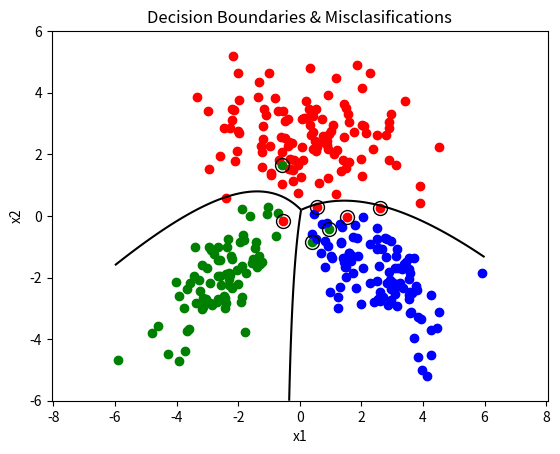

Write Python code to recreate this figure.
#!/usr/bin/env python
# coding: utf-8

# ### DASC521: Intro to ML
# ### Homework 1: Multivariate Parametric Classification
# [redacted]
# ---
# ### CONTENT
# - **Step 01.** Import Libraries    
# - **Step 02.** Generate Random Data    
# - **Step 03.** Parameter Estimation  
#     - Calculate means    
#     - Calculate covariances  
#     - Calculate priors  
# - **Step 04.** Calculate Confusion Matrix  
# - **Step 05.** Plot Decision Boundaries    
#     - Calculate Score Functions & Posteriors    
#     - Plot Decision Boundaries & Errors    

# ### Step 01. Import Libraries

# In[1]:


import math
import numpy as np
import pandas as pd
import matplotlib.pyplot as plt
import scipy.stats as stats

np.random.seed(1)


# ### Step 02. Generate Random Data

# In[2]:


N= np.array([120, 80, 100])        # number of samples for three cases
mu1= [0.0, 2.5]                    # mean array of distributions
mu2= [-2.5, -2.0]
mu3= [2.5, -2.0]

sigma1= [[3.2, 0.0],[0.0, 1.2]]    # covariance matrix of distributions
sigma2= [[1.2, 0.8],[0.8, 1.2]]
sigma3= [[1.2, -0.8],[-0.8, 1.2]]

p1 = np.random.multivariate_normal(mu1, sigma1, N[0])    # randomly generated data points
p2 = np.random.multivariate_normal(mu2, sigma2, N[1])
p3 = np.random.multivariate_normal(mu3, sigma3, N[2])
X = np.vstack((p1,p2,p3))

Y= np.concatenate((np.repeat(1, N[0]), np.repeat(2, N[1]), np.repeat(3, N[2])))   # labels of data points

plt.Figure()
plt.plot(p1.T[0], p1.T[1],'ro')
plt.plot(p2.T[0], p2.T[1],'go')
plt.plot(p3.T[0], p3.T[1],'bo')
plt.axis('equal')
plt.xlim([-6, 6]), plt.ylim([-6, 6])
plt.xlabel('x1'), plt.ylabel('x2'), plt.title('Randomly Generated Set')
plt.show()


# ### Step 03. Parameter Estimation
# #### Calculate means

# In[3]:


K= np.max(Y)
n= X.shape[0]

sample_means= [np.mean(X[Y == (c+1)], axis=0) for c in range(K)]
for i in range(len(sample_means)):
    print(f'Class [{i+1}]:')
    print(sample_means[i])


# #### Calculate Covariances

# In[4]:


sample_covs= [np.dot((X[Y== c+1] - sample_means[c]).T,(X[Y== c+1] - sample_means[c]))/N[c] for c in range(K)]


# #### Calculate Priors 

# In[5]:


class_priors= [np.mean(Y== (c+1)) for c in range(K)]
class_priors
sum(class_priors)

for m in range(len(class_priors)):
    print(f'Prior probability of Class [{m+1}]: ', class_priors[m])
print('\nTotal probability= ', sum(class_priors))


# ### Step 04. Calculate Confusion Matrix

# In[6]:


y_pred = []
for i in range(X.shape[0]):
    scores = [-K/2*np.log(2*np.pi) -1/2*np.log(np.linalg.det(sample_covs[c])) -1/2 * np.dot(np.dot(X[i] 
            - sample_means[c], np.linalg.inv(sample_covs[c])), X[i] - sample_means[c].T) + np.log(class_priors[c]) for c in range(K)]
    y_pred.append(np.argmax(scores)+1)
y_pred = np.array(y_pred)

CM = pd.crosstab(y_pred, Y, rownames = ['y_pred'], colnames = ['y_truth'])
print('Confusion Matrix of the prediction:\n')
print(CM)


# ### Step 05. Plot Decision Boundaries

# #### Calculate Score Functions & Posteriors

# In[7]:


Wc = np.array([-0.5 * np.linalg.inv(sample_covs[c]) for c in range(K)])
wc = np.array([np.matmul(np.linalg.inv(sample_covs[c]), sample_means[c]) for c in range(K)])
wc0 = np.array([-(np.matmul(np.matmul(np.transpose(sample_means[c]), 0.5* np.linalg.inv(sample_covs[c])), sample_means[c])) 
                - 0.5 * np.log(np.linalg.det(sample_covs[c])) 
                + np.log(class_priors[c]) 
                for c in range(K)])


x1_interval = np.linspace(-6, +6, 1201)
x2_interval = np.linspace(-6, +6, 1201)
x1_grid, x2_grid = np.meshgrid(x1_interval, x2_interval)
discriminant_values = np.zeros((K, len(x1_interval), len(x2_interval)))

for c in range(K):
    discriminant_values[c, :, :] = (Wc[c, 0, 0] * x1_grid ** 2) + (Wc[c, 0, 1] * x1_grid * x2_grid) + (wc[1, 0] * x2_grid * x1_grid) + (wc[1, 1] * x2_grid ** 2) + (wc[c, 0] * x1_grid) + (wc[c, 1] * x2_grid) + wc0[c]
C1 = discriminant_values[0, :, :]
C2 = discriminant_values[1, :, :]
C3 = discriminant_values[2, :, :]
C1[(C1 < C2) & (C1 < C3)] = np.nan
C2[(C2 < C1) & (C2 < C3)] = np.nan
C3[(C3 < C1) & (C3 < C2)] = np.nan


# #### Plot Decision Boundaries & Errors

# In[8]:


plt.plot(X[Y == 1, 0], X[Y == 1, 1], "r.", markersize = 10)
plt.plot(X[Y == 2, 0], X[Y == 2, 1], "g.", markersize = 10)
plt.plot(X[Y == 3, 0], X[Y == 3, 1], "b.", markersize = 10)
plt.plot(X[y_pred != Y, 0], X[y_pred != Y, 1], "ko", markersize = 10, fillstyle = "none")

x1_grid, x2_grid = np.meshgrid(x1_interval, x2_interval)

res = C1 + C2 + C3
plt.contour(x1_grid, x2_grid, (C1 - C2), levels = 0, colors = "k")
plt.contour(x1_grid, x2_grid, (C1 - C3), levels = 0, colors = "k")
plt.contour(x1_grid, x2_grid, (C2 - C3), levels = 0, colors = "k")

plt.xlabel("x1")
plt.ylabel("x2")
plt.title("Decision Boundaries & Misclasifications")
plt.xlim([-6, 6]), plt.ylim([-6, 6])
plt.axis('equal')
plt.show()

